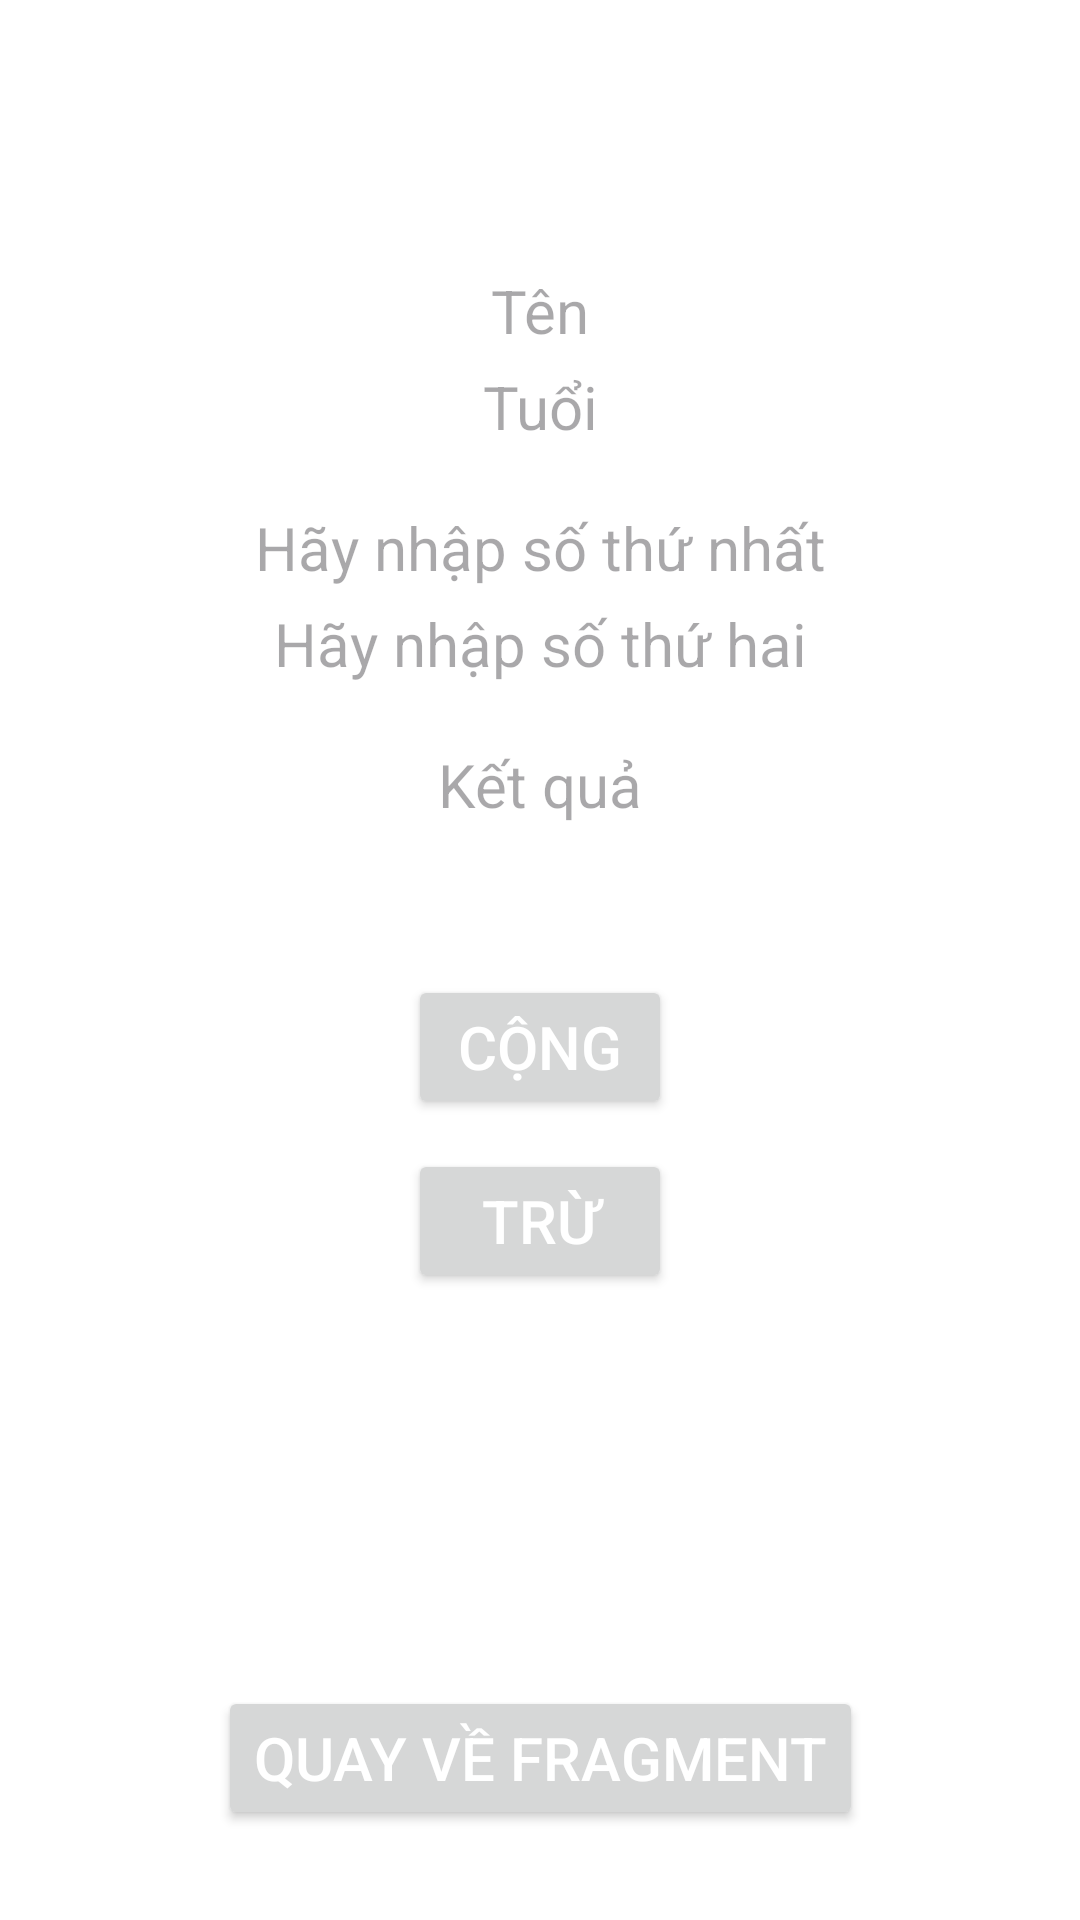

This screen was rendered from an Android layout file. Write that file and the resources it references.
<!-- AndroidManifest.xml: application theme Theme.FirstApp -->
<!-- res/layout/fragment_secondary.xml -->
<?xml version="1.0" encoding="utf-8"?>
<androidx.constraintlayout.widget.ConstraintLayout xmlns:android="http://schemas.android.com/apk/res/android"
    xmlns:app="http://schemas.android.com/apk/res-auto"
    xmlns:tools="http://schemas.android.com/tools"
    android:layout_width="match_parent"
    android:layout_height="match_parent"
    android:background="@color/white"
    android:clickable="true"
    tools:context=".testfragment.SecondaryFragment">

    <TextView
        android:id="@+id/tvName"
        android:layout_width="wrap_content"
        android:layout_height="wrap_content"
        android:layout_marginTop="90dp"
        android:hint="Tên"
        android:textAlignment="center"
        android:textColor="@color/black"
        android:textSize="20sp"
        app:layout_constraintLeft_toLeftOf="parent"
        app:layout_constraintRight_toRightOf="parent"
        app:layout_constraintTop_toTopOf="parent" />

    <TextView
        android:id="@+id/tvAge"
        android:layout_width="wrap_content"
        android:layout_height="wrap_content"
        android:layout_marginTop="5dp"
        android:hint="Tuổi"
        android:textAlignment="center"
        android:textColor="@color/black"
        android:textSize="20sp"
        app:layout_constraintLeft_toLeftOf="parent"
        app:layout_constraintRight_toRightOf="parent"
        app:layout_constraintTop_toBottomOf="@id/tvName" />


    <TextView
        android:id="@+id/tvValueFirst"
        android:layout_width="wrap_content"
        android:layout_height="wrap_content"
        android:layout_marginTop="20dp"
        android:hint="Hãy nhập số thứ nhất"
        android:textAlignment="center"
        android:textColor="@color/black"
        android:textSize="20sp"
        app:layout_constraintLeft_toLeftOf="parent"
        app:layout_constraintRight_toRightOf="parent"
        app:layout_constraintTop_toBottomOf="@id/tvAge" />

    <TextView
        android:id="@+id/tvValueSecondary"
        android:layout_width="wrap_content"
        android:layout_height="wrap_content"
        android:layout_marginTop="5dp"
        android:hint="Hãy nhập số thứ hai"
        android:textAlignment="center"
        android:textColor="@color/black"
        android:textSize="20sp"
        app:layout_constraintLeft_toLeftOf="parent"
        app:layout_constraintRight_toRightOf="parent"
        app:layout_constraintTop_toBottomOf="@id/tvValueFirst" />

    <TextView
        android:id="@+id/tvResult"
        android:layout_width="wrap_content"
        android:layout_height="wrap_content"
        android:layout_marginTop="20sp"
        android:hint="Kết quả"
        android:textAlignment="center"
        android:textColor="@color/black"
        android:textSize="20sp"
        app:layout_constraintLeft_toLeftOf="parent"
        app:layout_constraintRight_toRightOf="parent"
        app:layout_constraintTop_toBottomOf="@id/tvValueSecondary" />

    <Button
        android:id="@+id/btSum"
        android:layout_width="wrap_content"
        android:layout_height="wrap_content"
        android:layout_marginTop="50dp"
        android:layout_marginBottom="30dp"
        android:text="Cộng"
        android:textColor="@color/white"
        android:textSize="20sp"
        app:layout_constraintLeft_toLeftOf="parent"
        app:layout_constraintRight_toRightOf="parent"
        app:layout_constraintTop_toBottomOf="@id/tvResult" />

    <Button
        android:id="@+id/btMinus"
        android:layout_width="wrap_content"
        android:layout_height="wrap_content"
        android:layout_marginTop="10dp"
        android:layout_marginBottom="30dp"
        android:text="Trừ"
        android:textColor="@color/white"
        android:textSize="20sp"
        app:layout_constraintLeft_toLeftOf="parent"
        app:layout_constraintRight_toRightOf="parent"
        app:layout_constraintTop_toBottomOf="@id/btSum" />

    <Button
        android:id="@+id/btSwitchFragment"
        android:layout_width="wrap_content"
        android:layout_height="wrap_content"
        android:layout_marginBottom="30dp"
        android:text="Quay về Fragment"
        android:textColor="@color/white"
        android:textSize="20sp"
        app:layout_constraintBottom_toBottomOf="parent"
        app:layout_constraintLeft_toLeftOf="parent"
        app:layout_constraintRight_toRightOf="parent" />

</androidx.constraintlayout.widget.ConstraintLayout>
<!-- resources referenced by this layout -->
<resources>
  <style name="Theme.FirstApp" parent="Base.Theme.FirstApp" />
  <style name="Base.Theme.FirstApp" parent="Theme.Material3.DayNight.NoActionBar">
          
          
      </style>
  <!-- not gathered from this repository: default colours our renderer supplied (Android Studio template values) -->
  <color name="black">#FF000000</color>
  <color name="white">#FFFFFFFF</color>
</resources>
